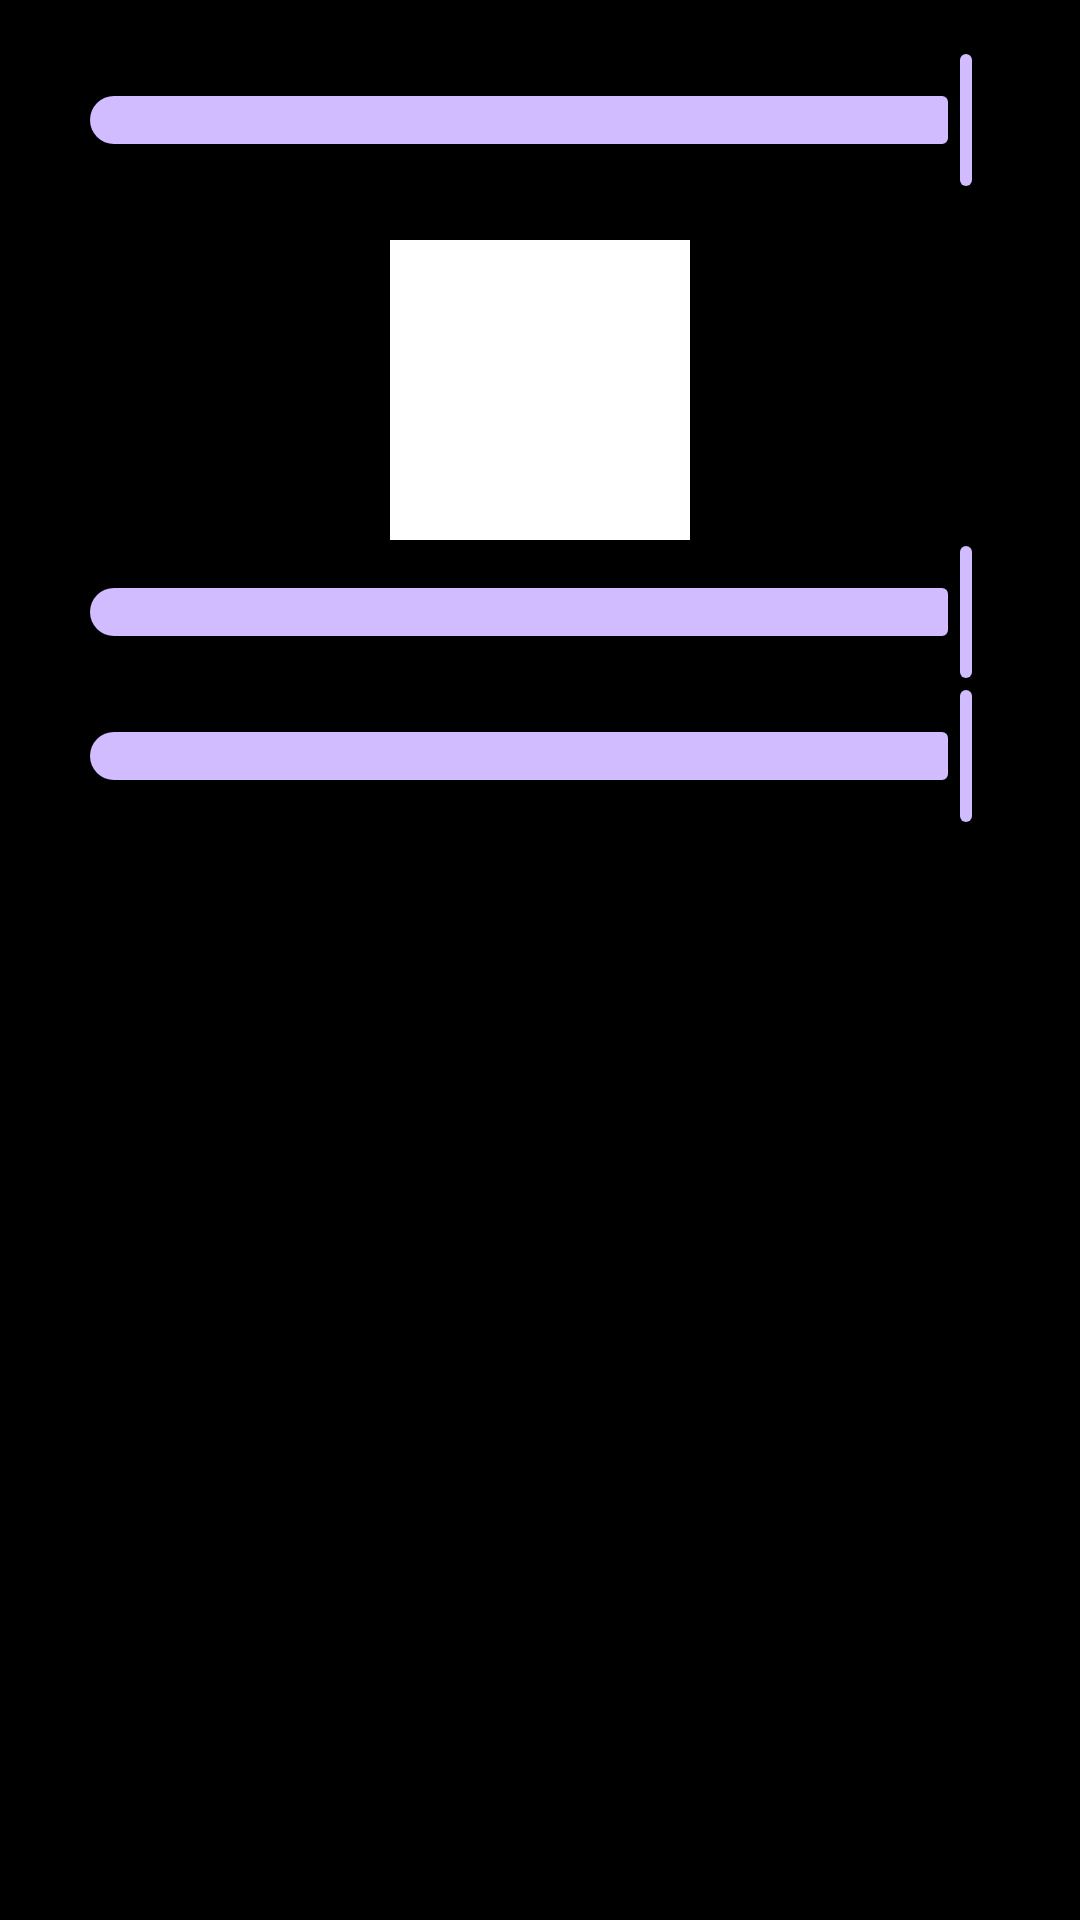

Here is an Android app screen rendered from its layout file. Give the layout XML and the strings, colors and styles it references.
<!-- AndroidManifest.xml: application theme Theme.CloneContacts -->
<!-- res/layout/dialog_color_picker.xml -->
<?xml version="1.0" encoding="utf-8"?>
<LinearLayout xmlns:android="http://schemas.android.com/apk/res/android"
    xmlns:app="http://schemas.android.com/apk/res-auto"
    android:layout_width="match_parent"
    android:layout_height="wrap_content"
    android:orientation="vertical"
    android:padding="16dp">

    <com.google.android.material.slider.Slider
        android:id="@+id/redSlider"
        android:layout_width="match_parent"
        android:layout_height="wrap_content"
        android:valueFrom="0"
        android:valueTo="255"
        android:value="255"
        app:thumbTint="@android:color/holo_red_light" />
    <View
        android:id="@+id/selectedColorView"
        android:layout_width="100dp"
        android:layout_height="100dp"
        android:layout_gravity="center"
        android:background="#FFFFFF"
        android:layout_marginTop="16dp"/>

    <com.google.android.material.slider.Slider
        android:id="@+id/greenSlider"
        android:layout_width="match_parent"
        android:layout_height="wrap_content"
        android:valueFrom="0"
        android:valueTo="255"
        android:value="255"
        app:thumbTint="@android:color/holo_green_light" />

    <com.google.android.material.slider.Slider
        android:id="@+id/blueSlider"
        android:layout_width="match_parent"
        android:layout_height="wrap_content"
        android:valueFrom="0"
        android:valueTo="255"
        android:value="255"
        app:thumbTint="@android:color/holo_blue_light" />
</LinearLayout>
<!-- resources referenced by this layout -->
<resources>
  <style name="Theme.CloneContacts" parent="Base.Theme.CloneContacts" />
  <style name="Base.Theme.CloneContacts" parent="Theme.Material3.Dark.NoActionBar">
          
          <item name="android:windowBackground">#000000</item>
          
          <item name="android:windowFullscreen">true</item>
          <item name="android:fitsSystemWindows">false</item>
      </style>
</resources>
